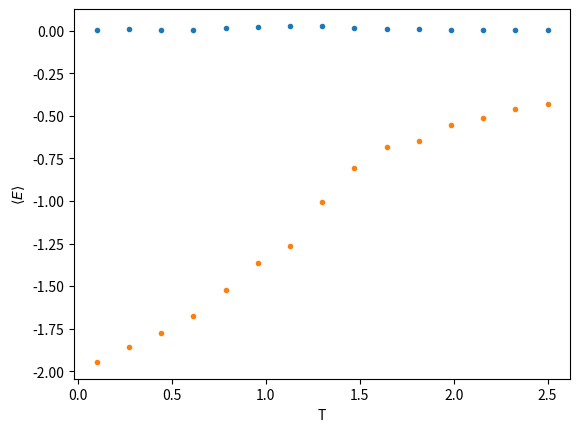

Generate this figure with matplotlib:
## IMPORT LIBRARY
import numpy as np
import scipy as sp
import matplotlib as mpl
import matplotlib.pyplot as plt
import pylab
import random
import matplotlib.image as mpimg
from matplotlib.legend_handler import HandlerLine2D
import math
from scipy.optimize import curve_fit
from numpy import pi

## applying Metropolis algorithm
# input: T/temperature
#        S/spins configuration(in 1d list)
#        H/ecternal field.default value=0

class XYSystem():
    def __init__(self,temperature = 3,width=10):
        self.width = width
        self.num_spins = width**2
        L,N = self.width,self.num_spins
        self.nbr = {i : ((i // L) * L + (i + 1) % L, (i + L) % N,
                    (i // L) * L + (i - 1) % L, (i - L) % N) \
                                            for i in list(range(N))}
        self.spin_config = np.random.random(self.num_spins)*2*pi
        self.temperature = temperature
        self.energy = np.sum(self.get_energy())/self.num_spins
        self.M = []
        self.Cv = []


    def set_temperature(self,temperature):
        self.temperature = temperature;
    
    def sweep(self):
        beta = 1.0 / self.temperature
        spin_idx = list(range(self.num_spins))
        random.shuffle(spin_idx)
        for idx in spin_idx:#one sweep in defined as N attempts of flip
            #k = np.random.randint(0, N - 1)#randomly choose a spin
            energy_i = -sum(np.cos(self.spin_config[idx]-self.spin_config[n]) for n in self.nbr[idx]) 
            dtheta = np.random.uniform(-np.pi,np.pi)
            spin_temp = self.spin_config[idx] + dtheta
            energy_f = -sum(np.cos(spin_temp-self.spin_config[n]) for n in self.nbr[idx]) 
            delta_E = energy_f - energy_i
            if np.random.uniform(0.0, 1.0) < np.exp(-beta * delta_E):
                self.spin_config[idx] += dtheta



    ## calculate the energy of a given configuration  
    #  input: S/spin configuration in list
    #         H/external field, defult 0
    def get_energy(self):
        energy_=np.zeros(np.shape(self.spin_config))
        idx = 0
        for spin in self.spin_config: #calculate energy per spin
            energy_[idx] = -sum(np.cos(spin-self.spin_config[n]) for n in self.nbr[idx])#nearst neighbor of kth spin
            idx +=1
        return energy_
        
    ## Let the system evolve to equilibrium state
    def equilibrate(self,max_nsweeps=int(1e4),temperature=None,H=None,show = False):
        if temperature != None:
            self.temperature = temperature
        dic_thermal_t = {}
        dic_thermal_t['energy']=[]
        beta = 1.0/self.temperature
        energy_temp = 0
        for k in list(range(max_nsweeps)):
            self.sweep()     
            #list_M.append(np.abs(np.sum(S)/N))
            energy = np.sum(self.get_energy())/self.num_spins/2
            dic_thermal_t['energy'] += [energy]
            #print( abs(energy-energy_temp)/abs(energy))
            if show  & (k%1e3 ==0):
                print('#sweeps=%i'% (k+1))
                print('energy=%.2f'%energy)
                self.show()
            if ((abs(energy-energy_temp)/abs(energy)<1e-2) and (k>500)) or k == max_nsweeps-1:
                print('\nequilibrium state is reached at T=%.1f'%self.temperature)
                print('#sweep=%i'%k)
                print('energy=%.2f'%energy)
                break
            energy_temp = energy
        nstates = len(dic_thermal_t['energy'])
        energy= np.average(dic_thermal_t['energy'][int(nstates/2):])
        self.energy = energy
        energy2=np.average(np.power(dic_thermal_t['energy'][int(nstates/2):],2))
        self.Cv=(energy2-energy**2)*beta**2

    ## To see thermoquantities evolve as we cooling the systems down
    # input: T_inital: initial tempreature
    #        T_final: final temperature
    #        sample/'log' or 'lin',mean linear sampled T or log sampled( centered at critical point)
    def annealing(self,T_init=2.5,T_final=0.1,nsteps = 20,show_equi=False):
        # initialize spins. Orientations are taken from 0 - 2pi randomly.
        #initialize spin configuration  
        dic_thermal = {}
        dic_thermal['temperature']=list(np.linspace(T_init,T_final,nsteps))
        dic_thermal['energy']=[]
        dic_thermal['Cv']=[]
        for T in dic_thermal['temperature']:
            self.equilibrate(temperature=T)
            if show_equi:
                self.show()
            dic_thermal['energy'] += [self.energy]
            dic_thermal['Cv'] += [self.Cv]
        plt.plot(dic_thermal['temperature'],dic_thermal['Cv'],'.')
        plt.ylabel(r'$C_v$')
        plt.xlabel('T')
        plt.show()
        plt.plot(dic_thermal['temperature'],dic_thermal['energy'],'.')
        plt.ylabel(r'$\langle E \rangle$')
        plt.xlabel('T')
        plt.show()
        return dic_thermal

    @staticmethod
    ## convert configuration inz list to matrix form
    def list2matrix(S):
        N=int(np.size(S))
        L = int(np.sqrt(N))
        S=np.reshape(S,(L,L))
        return S

    ## visulize a configurtion
    #  input：S/ spin configuration in list form
    def show(self,colored=False):
        config_matrix = self.list2matrix(self.spin_config)
        X, Y = np.meshgrid(np.arange(0,self.width ),np.arange(0, self.width))
        U = np.cos(config_matrix )
        V = np.sin(config_matrix )
        plt.figure(figsize=(4,4), dpi=100)
        #plt.title('Arrows scale with plot width, not view')
        Q = plt.quiver(X, Y, U, V, units='width')
        qk = plt.quiverkey(Q, 0.1, 0.1, 1, r'$spin$', labelpos='E',
                    coordinates='figure')
        plt.title('T=%.2f'%self.temperature+', #spins='+str(self.width)+'x'+str(self.width))
        plt.axis('off')
        plt.show()
        
xy_system_2 = XYSystem(width=7)
cool_dat=xy_system_2.annealing(T_init=2.5,T_final=0.1,nsteps = 15,show_equi=False)